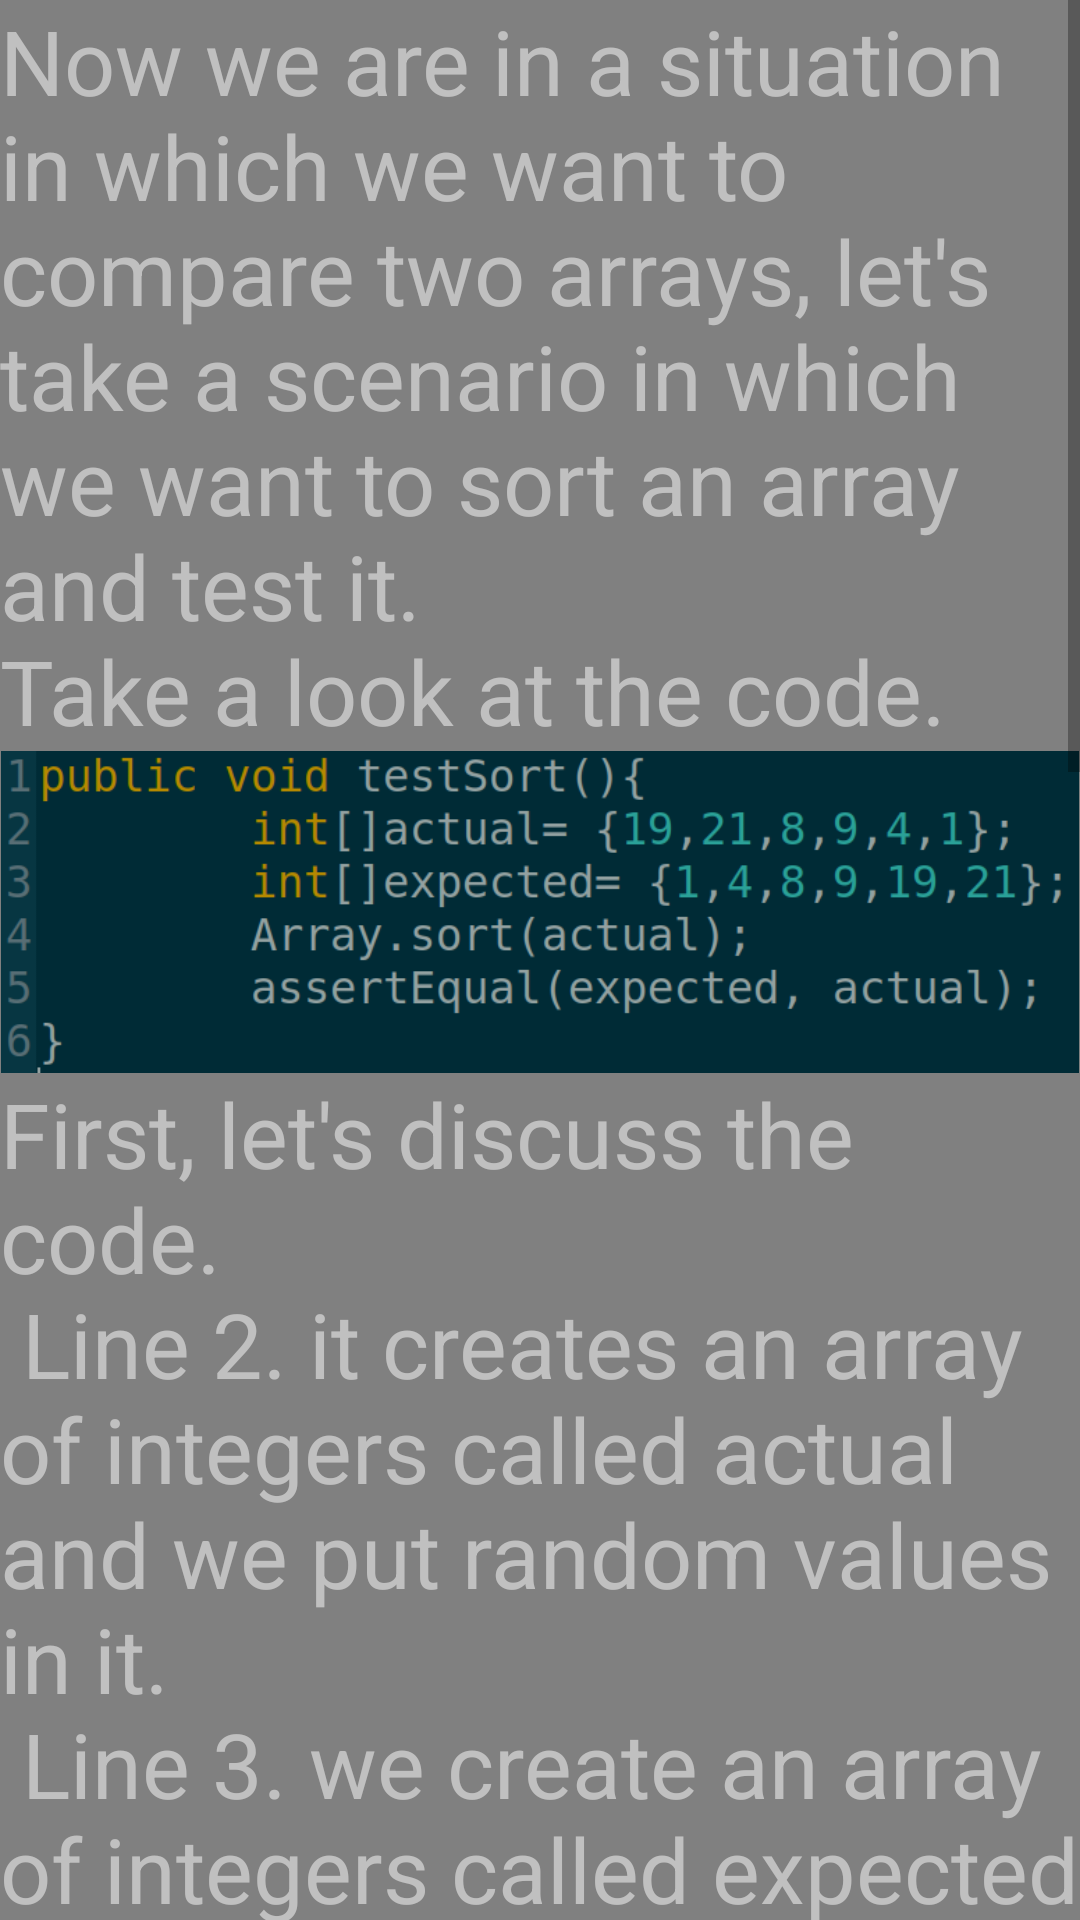

This screen was rendered from an Android layout file. Write that file and the resources it references.
<!-- AndroidManifest.xml: application theme AppTheme -->
<!-- res/layout/comparing_arrays_frag.xml -->
<?xml version="1.0" encoding="utf-8"?>
<ScrollView xmlns:android="http://schemas.android.com/apk/res/android"
    android:orientation="vertical"
    android:background="#808080"
    android:layout_width="match_parent"
    android:layout_height="match_parent">

    <LinearLayout
        android:layout_width="match_parent"
        android:layout_height="wrap_content"
        android:orientation="vertical">

        <TextView
            android:layout_width="match_parent"
            android:layout_height="wrap_content"
            android:textColor="#C0C0C0"
             android:textSize="30sp"
            android:text="@string/compare_arrays_first"/>

        <ImageView
            android:layout_width="match_parent"
            android:layout_height="wrap_content"
            android:adjustViewBounds="true"
            android:src="@mipmap/comparing_arrays_first"/>

        <TextView
            android:layout_width="match_parent"
            android:layout_height="wrap_content"
            android:textColor="#C0C0C0"
            android:textSize="30sp"
            android:text="@string/comparing_arrays_second"/>

        <View
            android:layout_width="match_parent"
            android:layout_height="1dp"
            android:background="@android:color/darker_gray"/>

        <TextView
            android:layout_width="match_parent"
            android:layout_height="wrap_content"
            android:textColor="#C0C0C0"
            android:textSize="30sp"
            android:text="@string/compare_arrays_third"/>

        <ImageView
            android:layout_width="match_parent"
            android:layout_height="wrap_content"
            android:adjustViewBounds="true"
            android:src="@mipmap/compare_arrays_last"/>

        <View
            android:layout_width="match_parent"
            android:layout_height="1dp"
            android:background="@android:color/darker_gray"/>

        <Button
            android:layout_width="wrap_content"
            android:layout_height="wrap_content"
            android:background="#808080"
            android:id="@+id/compareArrayVideo"
            android:textSize="30sp"
            android:layout_gravity="center"
            android:text="@string/watch_arabic_video_tutorial"/>

    </LinearLayout>

</ScrollView>
<!-- resources referenced by this layout -->
<resources>
  <!-- mipmap compare_arrays_last: png bitmap (mipmap-mdpi, 40182 bytes) -->
  <!-- mipmap comparing_arrays_first: png bitmap (mipmap-xhdpi, 38460 bytes) -->
  <string name="compare_arrays_first">Now we are in a situation in which we want
       to compare two arrays, let\'s take a scenario in which we want
      to sort an array and test it.\nTake a look at the code.</string>
  <string name="compare_arrays_third">IF we Run this file we will see that
       the test case fail. but why?!!\n
      the <b><i>assertEquals</i></b> method compares objects and as you can
       see <b><i>actual</i></b> and <b><i>expected</i></b> are two different
      objects. so instead we will use <b><i>assertArrayEquals</i></b> which
          will only compare the data inside the arrays.\n
      Take a look at the modified code.</string>
  <string name="comparing_arrays_second">First, let\'s discuss the code.\n
      Line 2. it creates an array of integers called actual and we put
      random values in it.\n
      Line 3. we create an array of integers called expected in which we put
      the values as they were probably sorted.\n
      Line 4. we sort the actual array using <b><i>Arrays.sort</i></b> method.\n
      Finally we use <b><i>assertEquals</i></b> to compare the two arrays</string>
  <string name="watch_arabic_video_tutorial">Watch Arabic video tutorial</string>
  <style name="AppTheme" parent="Theme.AppCompat.Light.DarkActionBar">
          
          <item name="colorPrimary">@color/colorPrimary</item>
          <item name="colorPrimaryDark">@color/colorPrimaryDark</item>
          <item name="android:itemBackground">@color/colorPrimaryDark</item>
          <item name="android:textColor">#C0C0C0</item>
          <item name="actionBarTheme">@color/colorPrimaryDark</item>
          <item name="android:dropDownListViewStyle">@style/popup</item>
      </style>
  <style name="popup" parent="Widget.AppCompat.ListView.DropDown">
      <item name="android:divider">@color/colorPrimary</item>
      <item name="android:dividerHeight">1dp</item>
      <item name="android:itemBackground">@android:color/white</item>
      </style>
  <!-- not gathered from this repository: default colours our renderer supplied (Android Studio template values) -->
  <color name="colorPrimary">#FF6200EE</color>
  <color name="colorPrimaryDark">#FF3700B3</color>
</resources>
